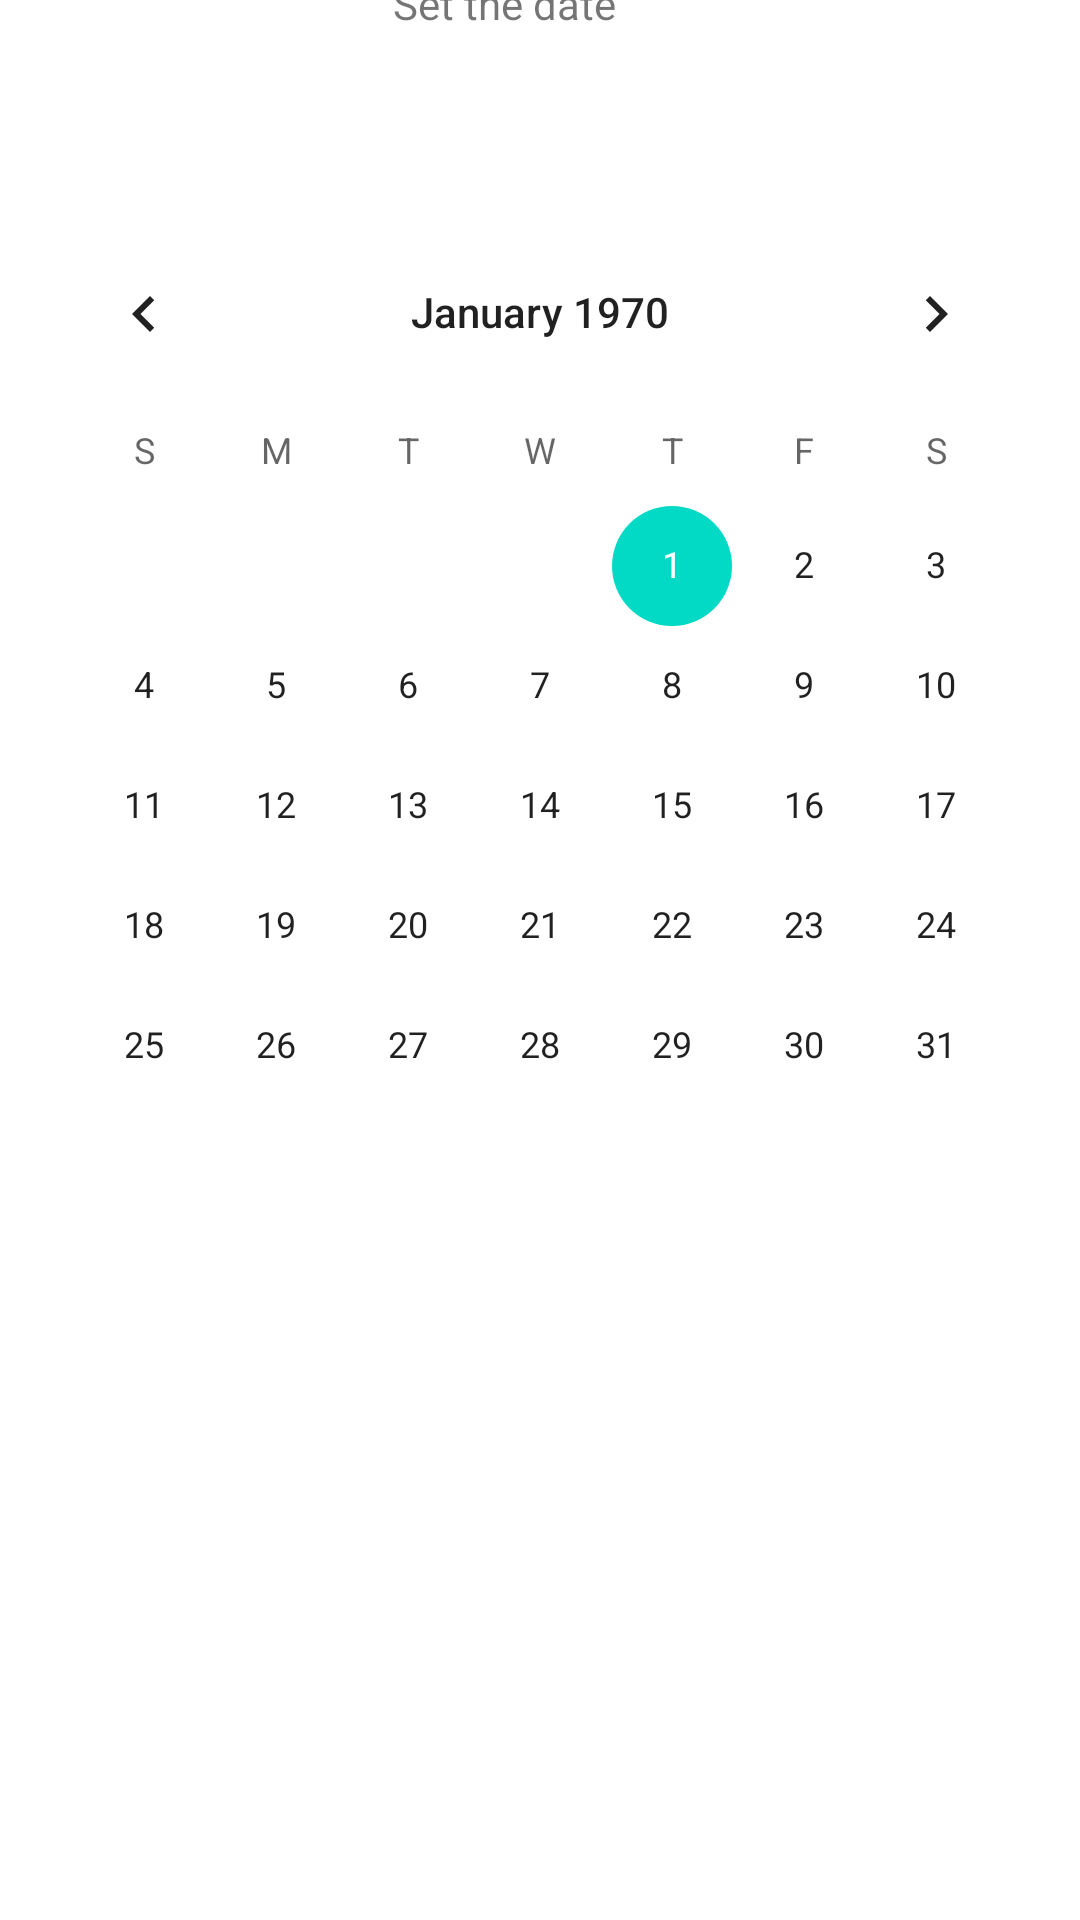

Write the Android layout XML for this screen, with the resource values it uses.
<!-- AndroidManifest.xml: application theme Theme.MedTrackerApp -->
<!-- res/layout/activity_calendar.xml -->
<?xml version="1.0" encoding="utf-8"?>
<androidx.constraintlayout.widget.ConstraintLayout
    xmlns:android="http://schemas.android.com/apk/res/android"
    xmlns:app="http://schemas.android.com/apk/res-auto"
    xmlns:tools="http://schemas.android.com/tools"
    android:layout_width="match_parent"
    android:layout_height="match_parent"
    tools:context=".CalendarActivity">

    
    <TextView
        android:id="@+id/date_view"
        android:layout_width="wrap_content"
        android:layout_height="wrap_content"
        android:layout_marginStart="156dp"
        android:layout_marginTop="52dp"
        android:layout_marginEnd="180dp"
        android:layout_marginBottom="30dp"
        android:text="Set the date"
        app:layout_constraintBottom_toTopOf="@+id/calendarView"
        app:layout_constraintEnd_toEndOf="parent"
        app:layout_constraintStart_toStartOf="parent"
        app:layout_constraintTop_toTopOf="parent" />

    <CalendarView
        android:id="@+id/calendarView"
        android:layout_width="wrap_content"
        android:layout_height="wrap_content"
        android:layout_marginStart="31dp"
        android:layout_marginTop="30dp"
        android:layout_marginEnd="31dp"
        android:layout_marginBottom="292dp"
        app:layout_constraintBottom_toBottomOf="parent"
        app:layout_constraintEnd_toEndOf="parent"
        app:layout_constraintStart_toStartOf="parent"
        app:layout_constraintTop_toBottomOf="@+id/date_view" />


</androidx.constraintlayout.widget.ConstraintLayout>
<!-- resources referenced by this layout -->
<resources>
  <style name="Theme.MedTrackerApp" parent="Theme.MaterialComponents.DayNight.DarkActionBar">
          
          <item name="colorPrimary">@color/purple_500</item>
          <item name="colorPrimaryVariant">@color/purple_700</item>
          <item name="colorOnPrimary">@color/white</item>
          
          <item name="colorSecondary">@color/teal_200</item>
          <item name="colorSecondaryVariant">@color/teal_700</item>
          <item name="colorOnSecondary">@color/black</item>
          
          <item name="android:statusBarColor">?attr/colorPrimaryVariant</item>
          
      </style>
  <!-- not gathered from this repository: default colours our renderer supplied (Android Studio template values) -->
  <color name="purple_500">#FF6200EE</color>
  <color name="purple_700">#FF3700B3</color>
  <color name="teal_200">#FF03DAC5</color>
  <color name="teal_700">#FF018786</color>
  <color name="black">#FF000000</color>
  <color name="white">#FFFFFFFF</color>
</resources>
